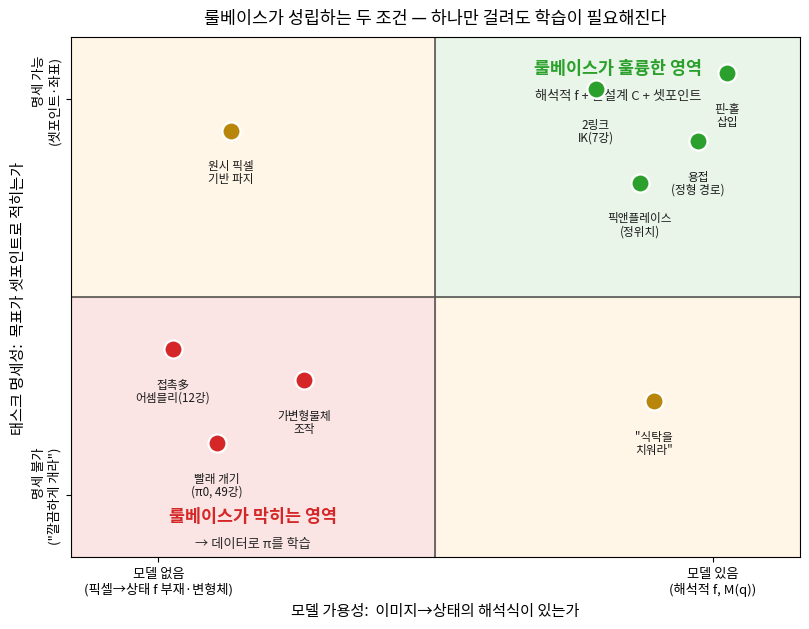
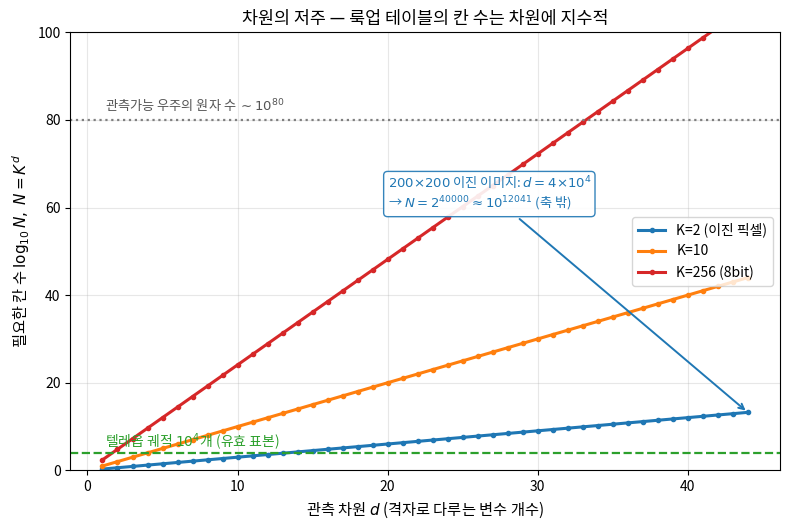
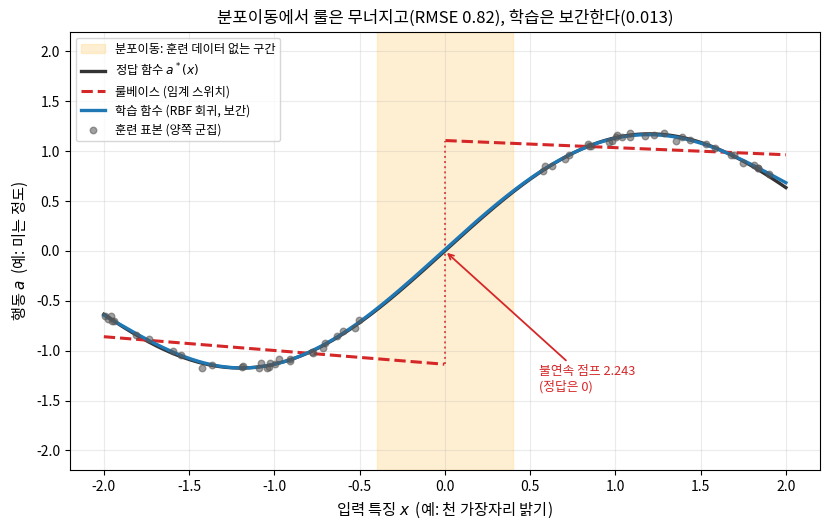
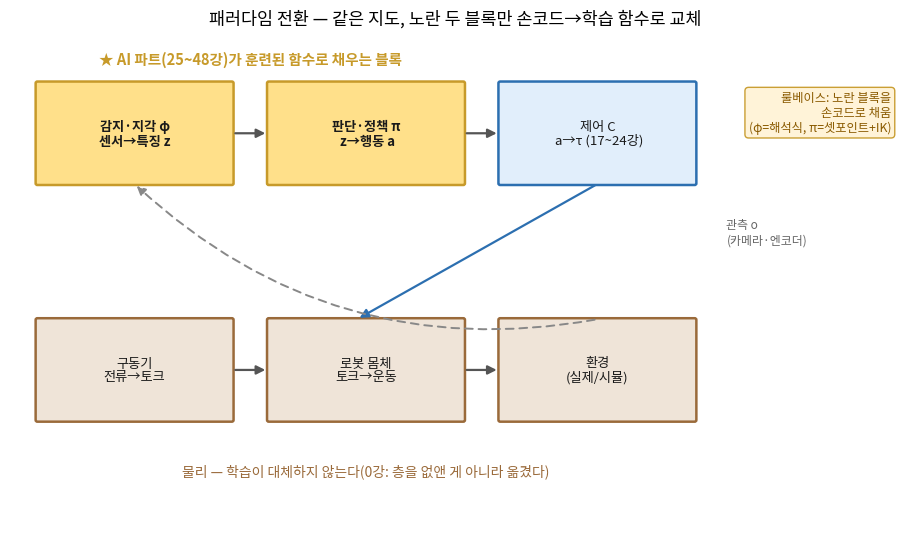

Generate these figures, in order, with matplotlib:
"""Lec 25 그림 생성 스크립트 — "딥러닝, 왜 로봇에 필요한가".
실행: cd images/lec25 && python3 gen_figs.py
본문·Worked Example의 수치와 동일한 numpy 토이를 사용한다(재현성 각주 참조).
순수 numpy/matplotlib. 결정론적 시드(default_rng(0)).
"""
import matplotlib
matplotlib.use('Agg')
import matplotlib.pyplot as plt
from matplotlib.patches import FancyBboxPatch, FancyArrowPatch
import numpy as np

plt.rcParams.update({'font.family': 'Noto Sans CJK JP', 'axes.unicode_minus': False})
OUT = "."

C = {
    'rule': '#d62728', 'learn': '#1f77b4', 'truth': '#333333',
    'ok': '#2ca02c', 'no': '#d62728', 'grid': '#cccccc',
    'sw': '#e1eefb', 'swE': '#2c6fb0', 'ph': '#efe4d8', 'phE': '#9a6a3a',
    'hl': '#ffe08a', 'hlE': '#c79a2a', 'io': '#f3eede', 'ioE': '#8a7a4a',
}


# ============================================================
# 그림 1 — 룰베이스 가능/불능 4사분면
#   축: 모델 가용성 f(x) (x) × 태스크 명세성 setpoint (y)
# ============================================================
def fig1_quadrant():
    fig, ax = plt.subplots(figsize=(8.2, 6.4))

    # 4사분면 배경
    ax.axhspan(0.5, 1.0, 0.5, 1.0, color=C['ok'], alpha=0.10)   # 우상: 둘 다 O
    ax.axhspan(0.0, 0.5, 0.0, 0.5, color=C['no'], alpha=0.12)   # 좌하: 둘 다 X
    ax.axhspan(0.5, 1.0, 0.0, 0.5, color='#ffd27f', alpha=0.18)
    ax.axhspan(0.0, 0.5, 0.5, 1.0, color='#ffd27f', alpha=0.18)

    ax.axhline(0.5, color='#555', lw=1.2)
    ax.axvline(0.5, color='#555', lw=1.2)

    # 사분면 라벨
    ax.text(0.75, 0.93, "룰베이스가 훌륭한 영역", ha='center', fontsize=12.5,
            color=C['ok'], fontweight='bold')
    ax.text(0.75, 0.88, "해석적 f + 손설계 C + 셋포인트", ha='center', fontsize=9.5, color='#2a2a2a')
    ax.text(0.25, 0.07, "룰베이스가 막히는 영역", ha='center', fontsize=12.5,
            color=C['no'], fontweight='bold')
    ax.text(0.25, 0.02, "→ 데이터로 π를 학습", ha='center', fontsize=9.5, color='#2a2a2a')

    # 예시 시스템 배치 (x=모델 가용성, y=태스크 명세성)
    pts = [
        # 우상: 둘 다 높음 — 고전 제어의 홈그라운드
        (0.90, 0.93, "핀-홀\n삽입", C['ok']),
        (0.86, 0.80, "용접\n(정형 경로)", C['ok']),
        (0.78, 0.72, "픽앤플레이스\n(정위치)", C['ok']),
        (0.72, 0.90, "2링크\nIK(7강)", C['ok']),
        # 우하: 모델은 있으나 목표가 자연어
        (0.80, 0.30, "\"식탁을\n치워라\"", '#b8860b'),
        # 좌상: 셋포인트는 있으나 모델(픽셀→상태 f)이 없음
        (0.22, 0.82, "원시 픽셀\n기반 파지", '#b8860b'),
        # 좌하: 둘 다 없음 — 빨래 개기
        (0.20, 0.22, "빨래 개기\n(π0, 49강)", C['no']),
        (0.32, 0.34, "가변형물체\n조작", C['no']),
        (0.14, 0.40, "접촉多\n어셈블리(12강)", C['no']),
    ]
    for x, y, lab, col in pts:
        ax.scatter([x], [y], s=170, color=col, edgecolor='white', lw=1.6, zorder=5)
        ax.text(x, y - 0.055, lab, ha='center', va='top', fontsize=8.4,
                color='#1a1a1a', zorder=6, linespacing=1.0)

    ax.set_xlim(0, 1); ax.set_ylim(0, 1)
    ax.set_xticks([0.12, 0.88]); ax.set_xticklabels(["모델 없음\n(픽셀→상태 f 부재·변형체)", "모델 있음\n(해석적 f, M(q))"], fontsize=9.5)
    ax.set_yticks([0.12, 0.88]); ax.set_yticklabels(["명세 불가\n(\"깔끔하게 개라\")", "명세 가능\n(셋포인트·좌표)"], fontsize=9.5, rotation=90, va='center')
    ax.set_xlabel("모델 가용성:  이미지→상태의 해석식이 있는가", fontsize=11)
    ax.set_ylabel("태스크 명세성:  목표가 셋포인트로 적히는가", fontsize=11)
    ax.set_title("룰베이스가 성립하는 두 조건 — 하나만 걸려도 학습이 필요해진다", fontsize=12.5, pad=10)
    fig.tight_layout()
    fig.savefig(f"{OUT}/fig1_rulebase_quadrant.png", dpi=130)
    plt.close(fig)
    print("saved fig1_rulebase_quadrant.png")


# ============================================================
# 그림 2 — 차원의 저주: N = K^d (로그스케일)
# ============================================================
def fig2_curse():
    fig, ax = plt.subplots(figsize=(8.0, 5.4))
    d = np.arange(1, 45)
    for K, col, lab in [(2, '#1f77b4', 'K=2 (이진 픽셀)'),
                        (10, '#ff7f0e', 'K=10'),
                        (256, '#d62728', 'K=256 (8bit)')]:
        log10N = d * np.log10(K)
        ax.plot(d, log10N, color=col, lw=2.2, label=lab, marker='o', ms=3)

    # 참조선: 텔레옵 궤적 10^4, 우주 원자수 10^80
    ax.axhline(4, color='#2ca02c', ls='--', lw=1.6)
    ax.text(1.2, 5.2, "텔레옵 궤적 $10^4$개 (유효 표본)", color='#2ca02c', fontsize=10)
    ax.axhline(80, color='#7f7f7f', ls=':', lw=1.6)
    ax.text(1.2, 82, "관측가능 우주의 원자 수 $\\sim 10^{80}$", color='#555', fontsize=9.5)

    # 200x200 이진 이미지 마커: d=40000 은 축 밖 → 화살표로 표기
    ax.annotate("$200{\\times}200$ 이진 이미지: $d{=}4{\\times}10^4$\n→ $N{=}2^{40000}{\\approx}10^{12041}$ (축 밖)",
                xy=(44, 44*np.log10(2)), xytext=(20, 60),
                arrowprops=dict(arrowstyle='->', color='#1f77b4', lw=1.4),
                fontsize=9.5, color='#1f77b4',
                bbox=dict(boxstyle='round', fc='white', ec='#1f77b4', alpha=0.9))

    ax.set_xlabel("관측 차원 $d$ (격자로 다루는 변수 개수)", fontsize=11)
    ax.set_ylabel("필요한 칸 수 $\\log_{10} N,\\; N=K^d$", fontsize=11)
    ax.set_title("차원의 저주 — 룩업 테이블의 칸 수는 차원에 지수적", fontsize=12.5)
    ax.set_ylim(0, 100)
    ax.legend(loc='center right', fontsize=10)
    ax.grid(True, alpha=0.3)
    fig.tight_layout()
    fig.savefig(f"{OUT}/fig2_curse_of_dim.png", dpi=130)
    plt.close(fig)
    print("saved fig2_curse_of_dim.png")


# ============================================================
# 그림 3 — WE-2: 룰 vs 학습 일반화 (분포이동/보간)
# ============================================================
def fig3_rule_vs_learn():
    rng = np.random.default_rng(0)
    def gt(x): return np.sin(1.4 * x) + 0.15 * x

    xl = rng.uniform(-2.0, -0.5, 30)
    xr = rng.uniform(0.5, 2.0, 30)
    x_tr = np.sort(np.concatenate([xl, xr]))
    y_tr = gt(x_tr) + 0.02 * rng.standard_normal(x_tr.size)

    ml, bl = np.linalg.lstsq(np.stack([xl, np.ones_like(xl)], 1), gt(xl), rcond=None)[0]
    mr, br = np.linalg.lstsq(np.stack([xr, np.ones_like(xr)], 1), gt(xr), rcond=None)[0]
    def rule(x):
        x = np.asarray(x, float); return np.where(x < 0.0, ml * x + bl, mr * x + br)

    centers = np.linspace(-2.0, 2.0, 12); gamma = 1.5
    def rbf(x):
        x = np.asarray(x, float).reshape(-1, 1)
        return np.exp(-gamma * (x - centers.reshape(1, -1))**2)
    Phi = rbf(x_tr); lam = 1e-2
    w = np.linalg.solve(Phi.T @ Phi + lam * np.eye(12), Phi.T @ y_tr)
    def learned(x): return (rbf(x) @ w).ravel()

    xs = np.linspace(-2.0, 2.0, 600)
    fig, ax = plt.subplots(figsize=(8.4, 5.4))

    # 훈련 데이터가 없는 gap 음영
    ax.axvspan(-0.4, 0.4, color='#ffd27f', alpha=0.35, label='분포이동: 훈련 데이터 없는 구간')

    ax.plot(xs, gt(xs), color=C['truth'], lw=2.4, label='정답 함수 $a^*(x)$')
    # 룰: gap 양쪽을 각각 그려 불연속 점프를 노출
    xm = xs[xs < 0]; xp = xs[xs >= 0]
    ax.plot(xm, rule(xm), color=C['rule'], lw=2.2, ls='--')
    ax.plot(xp, rule(xp), color=C['rule'], lw=2.2, ls='--', label='룰베이스 (임계 스위치)')
    # 점프 표시
    ax.plot([0, 0], [rule(np.array([-1e-6]))[0], rule(np.array([1e-6]))[0]],
            color=C['rule'], lw=1.4, ls=':', alpha=0.8)
    ax.annotate("불연속 점프 2.243\n(정답은 0)", xy=(0.0, 0.0), xytext=(0.55, -1.4),
                arrowprops=dict(arrowstyle='->', color=C['rule'], lw=1.3),
                fontsize=9.2, color=C['rule'])

    ax.plot(xs, learned(xs), color=C['learn'], lw=2.4, label='학습 함수 (RBF 회귀, 보간)')
    ax.scatter(x_tr, y_tr, s=22, color='#555', alpha=0.55, zorder=5, label='훈련 표본 (양쪽 군집)')

    ax.set_xlabel("입력 특징 $x$  (예: 천 가장자리 밝기)", fontsize=11)
    ax.set_ylabel("행동 $a$  (예: 미는 정도)", fontsize=11)
    ax.set_title("분포이동에서 룰은 무너지고(RMSE 0.82), 학습은 보간한다(0.013)", fontsize=12)
    ax.legend(loc='upper left', fontsize=8.8, ncol=1)
    ax.grid(True, alpha=0.25)
    ax.set_ylim(-2.2, 2.2)
    fig.tight_layout()
    fig.savefig(f"{OUT}/fig3_rule_vs_learn.png", dpi=130)
    plt.close(fig)
    print("saved fig3_rule_vs_learn.png")


# ============================================================
# 그림 4 — 0강 지도 위, "AI 파트가 채우는 블록" 하이라이트
# ============================================================
def _box(ax, x, y, w, h, text, fc, ec, fs=9.5, bold=False):
    box = FancyBboxPatch((x, y), w, h, boxstyle="round,pad=0.012,rounding_size=0.02",
                         fc=fc, ec=ec, lw=1.8)
    ax.add_patch(box)
    ax.text(x + w / 2, y + h / 2, text, ha='center', va='center',
            fontsize=fs, color='#1a1a1a', fontweight='bold' if bold else 'normal',
            linespacing=1.05)


def _arrow(ax, x0, y0, x1, y1, col='#555', lw=1.6, ls='-'):
    ax.add_patch(FancyArrowPatch((x0, y0), (x1, y1), arrowstyle='-|>',
                 mutation_scale=13, color=col, lw=lw, ls=ls,
                 shrinkA=2, shrinkB=2))


def fig4_map_highlight():
    fig, ax = plt.subplots(figsize=(9.2, 5.6))
    ax.set_xlim(0, 10); ax.set_ylim(0, 6); ax.axis('off')

    # 연산(파랑) 블록 — 지각·판단은 AI가 채운다(하이라이트)
    _box(ax, 0.3, 4.2, 2.2, 1.2, "감지·지각 φ\n센서→특징 z", C['hl'], C['hlE'], bold=True)
    _box(ax, 2.9, 4.2, 2.2, 1.2, "판단·정책 π\n z→행동 a", C['hl'], C['hlE'], bold=True)
    ax.text(2.7, 5.62, "★ AI 파트(25~48강)가 훈련된 함수로 채우는 블록",
            ha='center', fontsize=10.5, color=C['hlE'], fontweight='bold')

    # 제어(파랑, 그대로 고전제어)
    _box(ax, 5.5, 4.2, 2.2, 1.2, "제어 C\n a→τ (17~24강)", C['sw'], C['swE'])
    # 물리(갈색) 블록 — 남는다
    _box(ax, 0.3, 1.4, 2.2, 1.2, "구동기\n전류→토크", C['ph'], C['phE'])
    _box(ax, 2.9, 1.4, 2.2, 1.2, "로봇 몸체\n토크→운동", C['ph'], C['phE'])
    _box(ax, 5.5, 1.4, 2.2, 1.2, "환경\n(실제/시뮬)", C['ph'], C['phE'])
    ax.text(4.0, 0.75, "물리 — 학습이 대체하지 않는다(0강: 층을 없앤 게 아니라 옮겼다)",
            ha='center', fontsize=10, color=C['phE'])

    # 신호 흐름
    _arrow(ax, 2.5, 4.8, 2.9, 4.8)                 # φ->π
    _arrow(ax, 5.1, 4.8, 5.5, 4.8)                 # π->C
    _arrow(ax, 6.6, 4.2, 3.9, 2.6, col=C['swE'])   # C->로봇(τ)
    _arrow(ax, 2.5, 2.0, 2.9, 2.0)                 # 구동->몸체
    _arrow(ax, 5.1, 2.0, 5.5, 2.0)                 # 몸체->환경
    # 폐루프: 환경 -> 지각
    ax.add_patch(FancyArrowPatch((6.6, 2.6), (1.4, 4.2), arrowstyle='-|>',
                 mutation_scale=13, color='#888', lw=1.4, ls=(0, (4, 3)),
                 connectionstyle="arc3,rad=-0.25", shrinkA=2, shrinkB=2))
    ax.text(8.05, 3.5, "관측 o\n(카메라·엔코더)", fontsize=8.6, color='#666', ha='left')

    # 룰베이스 대비 메모
    ax.text(9.9, 5.3, "룰베이스: 노란 블록을\n손코드로 채움\n(φ=해석식, π=셋포인트+IK)",
            ha='right', va='top', fontsize=8.8, color='#8a5a00',
            bbox=dict(boxstyle='round', fc='#fff3d6', ec=C['hlE'], alpha=0.95))

    ax.set_title("패러다임 전환 — 같은 지도, 노란 두 블록만 손코드→학습 함수로 교체",
                 fontsize=12.5, pad=6)
    fig.tight_layout()
    fig.savefig(f"{OUT}/fig4_map_highlight.png", dpi=130)
    plt.close(fig)
    print("saved fig4_map_highlight.png")


if __name__ == "__main__":
    fig1_quadrant()
    fig2_curse()
    fig3_rule_vs_learn()
    fig4_map_highlight()
    print("ALL FIGURES DONE")
